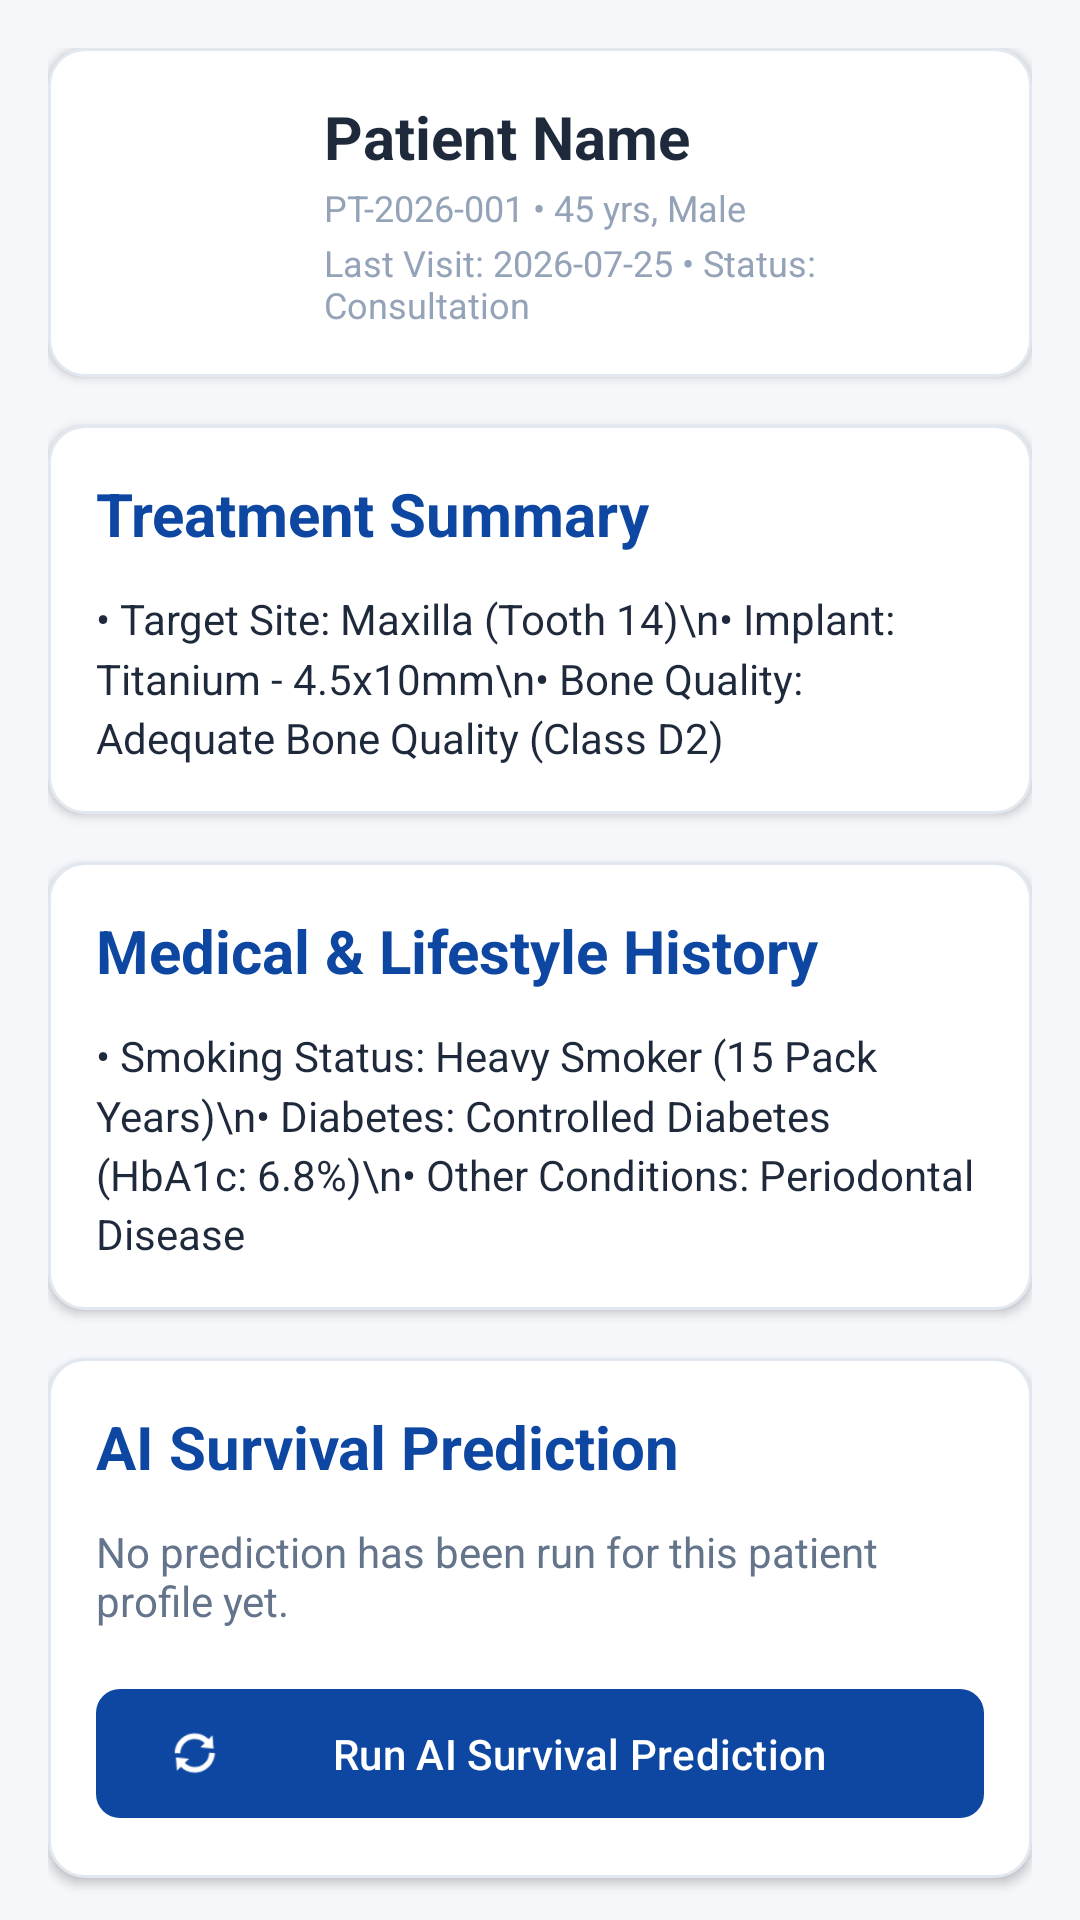

Produce the Android XML layout that renders to this screen, including the resource entries it uses.
<!-- AndroidManifest.xml: application theme AppTheme -->
<!-- res/layout/fragment_patient_profile.xml -->
<?xml version="1.0" encoding="utf-8"?>
<androidx.core.widget.NestedScrollView xmlns:android="http://schemas.android.com/apk/res/android"
    xmlns:app="http://schemas.android.com/apk/res-auto"
    android:layout_width="match_parent"
    android:layout_height="match_parent"
    android:background="@color/backgroundLight"
    android:fillViewport="true">

    <LinearLayout
        android:layout_width="match_parent"
        android:layout_height="wrap_content"
        android:orientation="vertical"
        android:padding="16dp">

        
        <LinearLayout
            android:layout_width="match_parent"
            android:layout_height="wrap_content"
            android:background="@drawable/bg_card"
            android:orientation="horizontal"
            android:padding="16dp"
            android:gravity="center_vertical"
            android:layout_marginBottom="16dp"
            android:elevation="2dp">

            <TextView
                android:id="@+id/tv_avatar"
                android:layout_width="60dp"
                android:layout_height="60dp"
                android:background="@drawable/bg_button_primary"
                android:backgroundTint="@color/colorPrimary"
                android:text="P"
                android:textSize="24sp"
                android:textColor="@color/white"
                android:textStyle="bold"
                android:gravity="center"
                android:layout_marginEnd="16dp" />

            <LinearLayout
                android:layout_width="0dp"
                android:layout_height="wrap_content"
                android:layout_weight="1"
                android:orientation="vertical">

                <TextView
                    android:id="@+id/tv_profile_name"
                    android:layout_width="wrap_content"
                    android:layout_height="wrap_content"
                    android:text="Patient Name"
                    style="@style/Heading2"
                    android:textSize="20sp" />

                <TextView
                    android:id="@+id/tv_profile_bio"
                    android:layout_width="wrap_content"
                    android:layout_height="wrap_content"
                    android:text="PT-2026-001 • 45 yrs, Male"
                    style="@style/MutedText"
                    android:layout_marginTop="2dp" />

                <TextView
                    android:id="@+id/tv_profile_visit"
                    android:layout_width="wrap_content"
                    android:layout_height="wrap_content"
                    android:text="Last Visit: 2026-07-25 • Status: Consultation"
                    style="@style/MutedText"
                    android:layout_marginTop="2dp" />

            </LinearLayout>

        </LinearLayout>

        
        <LinearLayout
            android:layout_width="match_parent"
            android:layout_height="wrap_content"
            android:background="@drawable/bg_card"
            android:orientation="vertical"
            android:padding="16dp"
            android:layout_marginBottom="16dp"
            android:elevation="2dp">

            <TextView
                android:layout_width="wrap_content"
                android:layout_height="wrap_content"
                android:text="Treatment Summary"
                style="@style/Heading3"
                android:textColor="@color/colorPrimary"
                android:layout_marginBottom="12dp" />

            <TextView
                android:id="@+id/tv_summary_implant"
                android:layout_width="match_parent"
                android:layout_height="wrap_content"
                android:text="• Target Site: Maxilla (Tooth 14)\n• Implant: Titanium - 4.5x10mm\n• Bone Quality: Adequate Bone Quality (Class D2)"
                style="@style/BodyText"
                android:textColor="@color/textPrimary"
                android:lineSpacingMultiplier="1.2" />

        </LinearLayout>

        
        <LinearLayout
            android:layout_width="match_parent"
            android:layout_height="wrap_content"
            android:background="@drawable/bg_card"
            android:orientation="vertical"
            android:padding="16dp"
            android:layout_marginBottom="16dp"
            android:elevation="2dp">

            <TextView
                android:layout_width="wrap_content"
                android:layout_height="wrap_content"
                android:text="Medical &amp; Lifestyle History"
                style="@style/Heading3"
                android:textColor="@color/colorPrimary"
                android:layout_marginBottom="12dp" />

            <TextView
                android:id="@+id/tv_history_details"
                android:layout_width="match_parent"
                android:layout_height="wrap_content"
                android:text="• Smoking Status: Heavy Smoker (15 Pack Years)\n• Diabetes: Controlled Diabetes (HbA1c: 6.8%)\n• Other Conditions: Periodontal Disease"
                style="@style/BodyText"
                android:textColor="@color/textPrimary"
                android:lineSpacingMultiplier="1.2" />

        </LinearLayout>

        
        <LinearLayout
            android:layout_width="match_parent"
            android:layout_height="wrap_content"
            android:background="@drawable/bg_card"
            android:orientation="vertical"
            android:padding="16dp"
            android:layout_marginBottom="24dp"
            android:elevation="2dp">

            <TextView
                android:layout_width="wrap_content"
                android:layout_height="wrap_content"
                android:text="AI Survival Prediction"
                style="@style/Heading3"
                android:textColor="@color/colorPrimary"
                android:layout_marginBottom="12dp" />

            <TextView
                android:id="@+id/tv_prediction_status"
                android:layout_width="match_parent"
                android:layout_height="wrap_content"
                android:text="No prediction has been run for this patient profile yet."
                style="@style/BodyText"
                android:textColor="@color/textSecondary"
                android:layout_marginBottom="16dp" />

            <ProgressBar
                android:id="@+id/prediction_progress"
                android:layout_width="wrap_content"
                android:layout_height="wrap_content"
                android:layout_gravity="center"
                android:visibility="gone"
                android:layout_marginBottom="16dp" />

            
            <LinearLayout
                android:id="@+id/ll_prediction_results"
                android:layout_width="match_parent"
                android:layout_height="wrap_content"
                android:orientation="vertical"
                android:visibility="gone">

                <LinearLayout
                    android:layout_width="match_parent"
                    android:layout_height="wrap_content"
                    android:orientation="horizontal"
                    android:layout_marginBottom="8dp">

                    <TextView
                        android:layout_width="0dp"
                        android:layout_height="wrap_content"
                        android:layout_weight="1"
                        android:text="Survival Probability:"
                        style="@style/BodyText"
                        android:textStyle="bold" />

                    <TextView
                        android:id="@+id/tv_survival_score"
                        android:layout_width="wrap_content"
                        android:layout_height="wrap_content"
                        android:text="84.5%"
                        android:textSize="18sp"
                        android:textStyle="bold"
                        android:textColor="@color/colorWarning" />
                </LinearLayout>

                <LinearLayout
                    android:layout_width="match_parent"
                    android:layout_height="wrap_content"
                    android:orientation="horizontal"
                    android:layout_marginBottom="8dp">

                    <TextView
                        android:layout_width="0dp"
                        android:layout_height="wrap_content"
                        android:layout_weight="1"
                        android:text="Implant Failure Risk:"
                        style="@style/BodyText" />

                    <TextView
                        android:id="@+id/tv_failure_score"
                        android:layout_width="wrap_content"
                        android:layout_height="wrap_content"
                        android:text="15.5%"
                        android:textStyle="bold"
                        android:textColor="@color/colorDanger" />
                </LinearLayout>

                <LinearLayout
                    android:layout_width="match_parent"
                    android:layout_height="wrap_content"
                    android:orientation="horizontal"
                    android:layout_marginBottom="12dp">

                    <TextView
                        android:layout_width="0dp"
                        android:layout_height="wrap_content"
                        android:layout_weight="1"
                        android:text="Risk Category:"
                        style="@style/BodyText" />

                    <TextView
                        android:id="@+id/tv_risk_category"
                        android:layout_width="wrap_content"
                        android:layout_height="wrap_content"
                        android:text="MEDIUM RISK"
                        android:textStyle="bold"
                        android:textColor="@color/colorWarning" />
                </LinearLayout>

                <TextView
                    android:layout_width="wrap_content"
                    android:layout_height="wrap_content"
                    android:text="System Recommendations:"
                    android:textStyle="bold"
                    style="@style/BodyText"
                    android:layout_marginBottom="6dp" />

                <TextView
                    android:id="@+id/tv_recs_bullet"
                    android:layout_width="match_parent"
                    android:layout_height="wrap_content"
                    android:text="• Tight glycemic control\n• Smoking cessation support"
                    style="@style/BodyText"
                    android:textColor="@color/textPrimary"
                    android:layout_marginBottom="16dp" />

                
                <com.google.android.material.button.MaterialButton
                    android:id="@+id/btn_sync_report"
                    android:layout_width="match_parent"
                    android:layout_height="wrap_content"
                    android:text="Publish Report to Patient Portal"
                    style="@style/ButtonSecondary"
                    app:icon="@android:drawable/stat_notify_chat"
                    android:layout_marginBottom="12dp" />

            </LinearLayout>

            
            <com.google.android.material.button.MaterialButton
                android:id="@+id/btn_run_prediction"
                android:layout_width="match_parent"
                android:layout_height="wrap_content"
                android:text="Run AI Survival Prediction"
                style="@style/ButtonPrimary"
                app:icon="@android:drawable/ic_popup_sync" />

        </LinearLayout>

    </LinearLayout>
</androidx.core.widget.NestedScrollView>
<!-- resources referenced by this layout -->
<resources>
  <color name="backgroundLight">#F5F7FB</color>
  <color name="colorDanger">#F44336</color>
  <color name="colorPrimary">#0D47A1</color>
  <color name="colorWarning">#FF9800</color>
  <color name="textPrimary">#1E293B</color>
  <color name="textSecondary">#64748B</color>
  <color name="white">#FFFFFF</color>
  <!-- drawable bg_card (drawable) -->
  <?xml version="1.0" encoding="utf-8"?>
  <shape xmlns:android="http://schemas.android.com/apk/res/android"
      android:shape="rectangle">
      <solid android:color="@color/surfaceLight" />
      <corners android:radius="12dp" />
      <stroke
          android:width="1dp"
          android:color="@color/borderColor" />
  </shape>
  <style name="BodyText">
          <item name="android:textSize">14sp</item>
          <item name="android:textColor">@color/textSecondary</item>
      </style>
  <style name="ButtonPrimary" parent="Widget.Material3.Button">
          <item name="backgroundTint">@color/colorPrimary</item>
          <item name="android:textColor">@color/white</item>
          <item name="cornerRadius">8dp</item>
          <item name="android:paddingTop">12dp</item>
          <item name="android:paddingBottom">12dp</item>
      </style>
  <style name="ButtonSecondary" parent="Widget.MaterialComponents.Button.OutlinedButton">
          <item name="backgroundTint">@android:color/transparent</item>
          <item name="android:textColor">#475569</item>
          <item name="strokeColor">#CBD5E1</item>
          <item name="strokeWidth">1dp</item>
          <item name="cornerRadius">8dp</item>
          <item name="android:paddingTop">10dp</item>
          <item name="android:paddingBottom">10dp</item>
      </style>
  <style name="Heading2">
          <item name="android:textSize">24sp</item>
          <item name="android:textStyle">bold</item>
          <item name="android:textColor">@color/textPrimary</item>
      </style>
  <style name="Heading3">
          <item name="android:textSize">20sp</item>
          <item name="android:textStyle">bold</item>
          <item name="android:textColor">@color/textPrimary</item>
      </style>
  <style name="MutedText">
          <item name="android:textSize">12sp</item>
          <item name="android:textColor">@color/textMuted</item>
      </style>
  <style name="AppTheme" parent="Theme.Material3.DayNight.NoActionBar">
          
          <item name="colorPrimary">@color/colorPrimary</item>
          <item name="colorOnPrimary">@color/white</item>
          <item name="colorSecondary">@color/colorSecondary</item>
          <item name="colorOnSecondary">@color/white</item>
          <item name="colorError">@color/colorDanger</item>
          <item name="android:windowBackground">@color/backgroundLight</item>
          
          <item name="android:statusBarColor">@color/white</item>
          <item name="android:windowLightStatusBar">true</item>
      </style>
  <color name="surfaceLight">#FFFFFF</color>
  <color name="borderColor">#E2E8F0</color>
  <color name="textMuted">#94A3B8</color>
  <color name="colorSecondary">#009688</color>
</resources>
